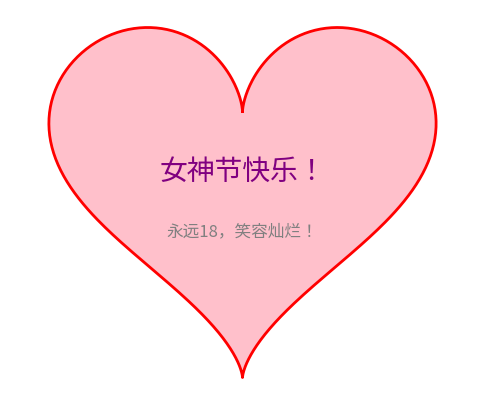

This figure's Python source:
#拿走不谢
import matplotlib.pyplot as plt
import numpy as np

# 生成心形曲线的数据
t = np.linspace(0, 2 * np.pi, 500)
x = 16 * np.sin(t) ** 3
y = 13 * np.cos(t) - 5 * np.cos(2 * t) - 2 * np.cos(3 * t) - np.cos(4 * t)

# 绘制心形曲线
plt.figure(figsize=(6, 5))
plt.plot(x, y, color='red', linewidth=2)
plt.fill(x, y, color='pink')  # 填充心形

# 添加文本
plt.text(0, 0, '女神节快乐！', fontsize=20, color='purple', ha='center', va='center')
plt.text(0, -5, '永远18，笑容灿烂！', fontsize=12, color='gray', ha='center', va='center')

# 设置坐标轴范围和样式
plt.axis('equal')
plt.axis('off')  # 隐藏坐标轴

# 显示图形
plt.show()